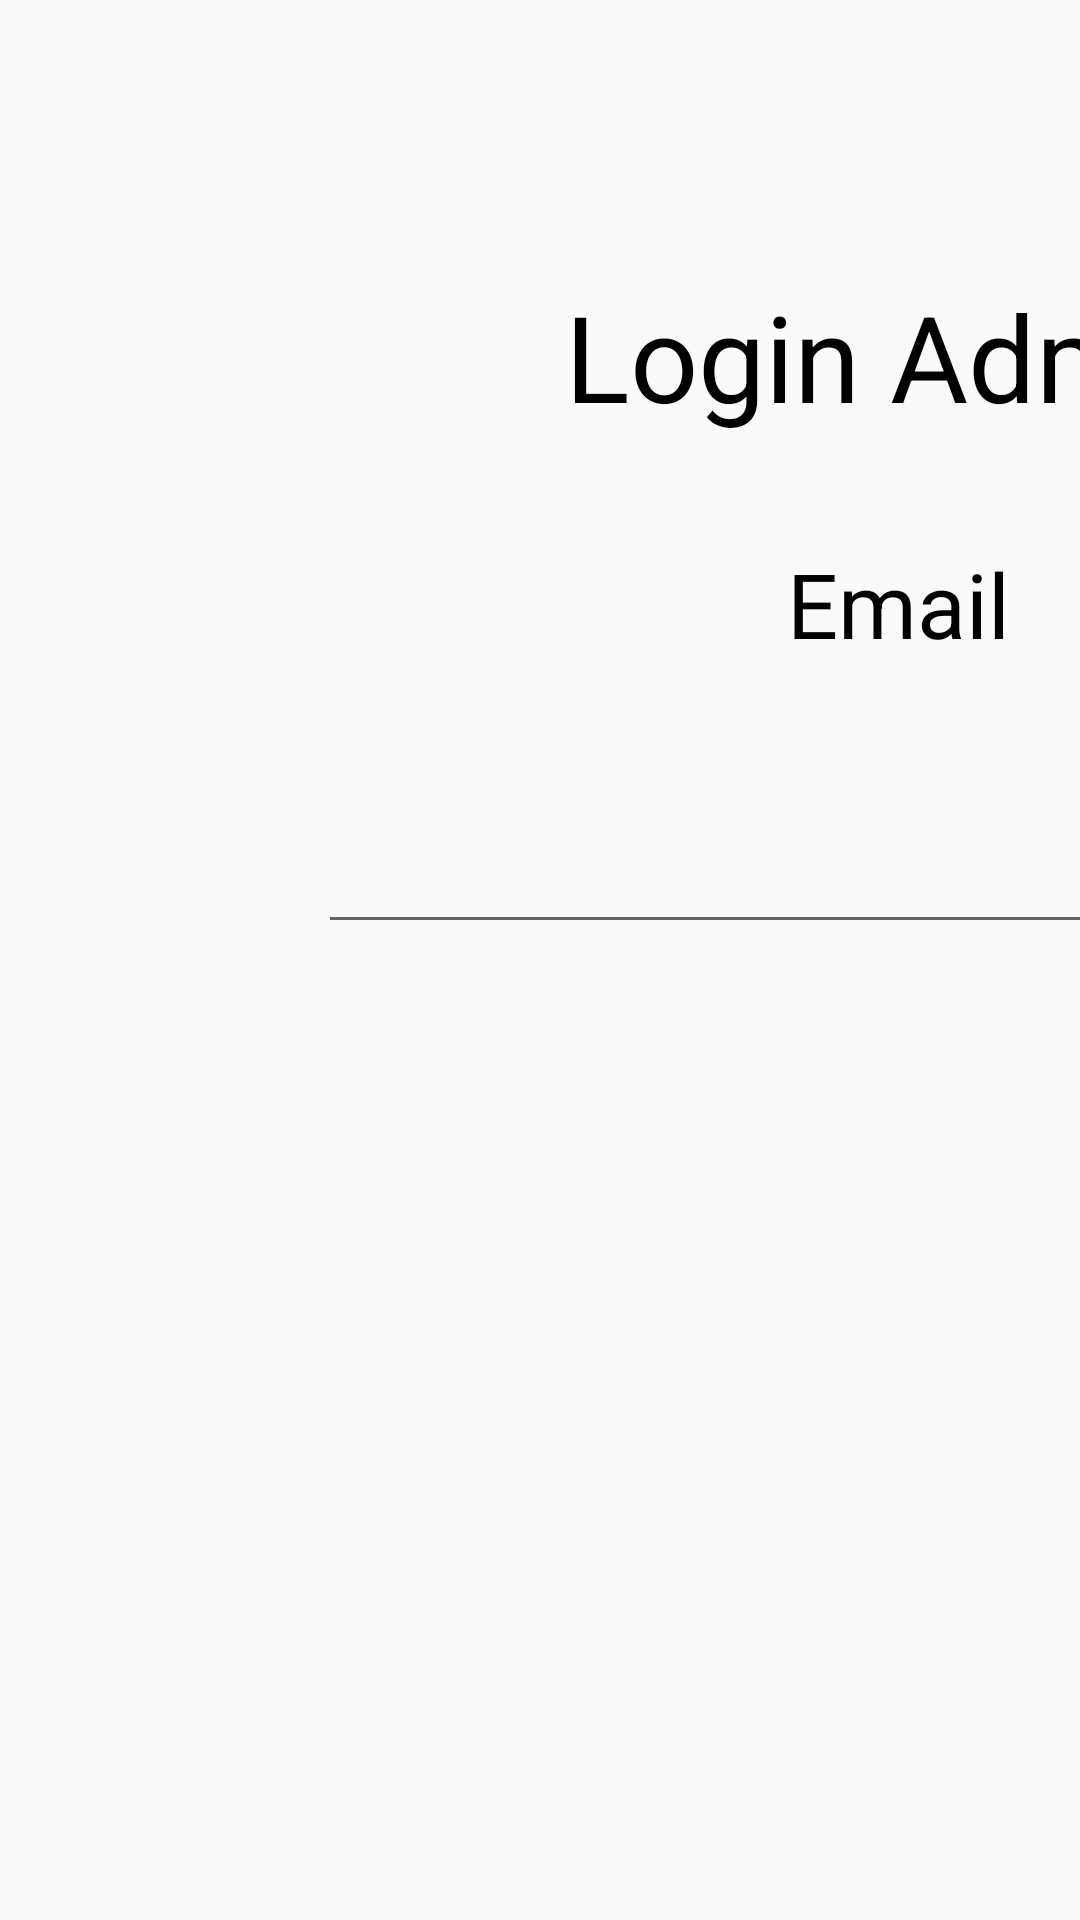

Android layout source for this screen:
<!-- AndroidManifest.xml: application theme AppTheme -->
<!-- res/layout/activity_secret_login.xml -->
<?xml version="1.0" encoding="utf-8"?>
<android.support.constraint.ConstraintLayout xmlns:android="http://schemas.android.com/apk/res/android"
    xmlns:app="http://schemas.android.com/apk/res-auto"
    xmlns:tools="http://schemas.android.com/tools"
    android:layout_width="match_parent"
    android:layout_height="match_parent"
    tools:context=".SecretLogin">

    <LinearLayout
        android:layout_width="match_parent"
        android:layout_height="match_parent"
        android:layout_centerHorizontal="true"
        android:orientation="vertical"
        app:layout_constraintBottom_toBottomOf="parent"
        app:layout_constraintEnd_toEndOf="parent"
        app:layout_constraintStart_toStartOf="parent"
        app:layout_constraintTop_toTopOf="parent">


        <TextView
            android:id="@+id/textView4"
            android:layout_width="272dp"
            android:layout_height="69dp"
            android:layout_centerHorizontal="true"
            android:layout_marginEnd="165dp"
            android:layout_marginLeft="164dp"
            android:layout_marginRight="165dp"
            android:layout_marginStart="164dp"
            android:layout_marginTop="92dp"
            android:text="Login Admin"
            android:textAlignment="center"
            android:textSize="40dp"
            app:layout_constraintEnd_toEndOf="parent"
            app:layout_constraintStart_toStartOf="parent"
            app:layout_constraintTop_toTopOf="parent" />

        <TextView
            android:id="@+id/textView5"
            android:layout_width="155dp"
            android:layout_height="wrap_content"
            android:layout_centerHorizontal="true"
            android:layout_marginEnd="224dp"
            android:layout_marginLeft="222dp"
            android:layout_marginRight="224dp"
            android:layout_marginStart="222dp"
            android:layout_marginTop="20dp"
            android:text="Email"
            android:textAlignment="center"
            android:textSize="30dp"
            app:layout_constraintEnd_toEndOf="parent"
            app:layout_constraintHorizontal_bias="0.0"
            app:layout_constraintStart_toStartOf="parent"
            app:layout_constraintTop_toBottomOf="@+id/textView4" />

        <EditText
            android:id="@+id/mailEditText"
            android:layout_width="388dp"
            android:layout_height="wrap_content"
            android:layout_centerHorizontal="true"
            android:layout_marginEnd="107dp"
            android:layout_marginLeft="106dp"
            android:layout_marginRight="107dp"
            android:layout_marginStart="106dp"
            android:layout_marginTop="52dp"
            android:ems="10"
            android:inputType="textEmailAddress"
            app:layout_constraintEnd_toEndOf="parent"
            app:layout_constraintStart_toStartOf="parent"
            app:layout_constraintTop_toBottomOf="@+id/textView8" />

        <TextView
            android:id="@+id/textView8"
            android:layout_width="wrap_content"
            android:layout_height="wrap_content"
            android:layout_centerHorizontal="true"
            android:layout_marginEnd="224dp"
            android:layout_marginLeft="222dp"
            android:layout_marginRight="224dp"
            android:layout_marginStart="222dp"
            android:layout_marginTop="36dp"
            android:text="Contraseña"
            android:textAlignment="center"
            android:textSize="30dp"
            app:layout_constraintEnd_toEndOf="parent"
            app:layout_constraintStart_toStartOf="parent"
            app:layout_constraintTop_toBottomOf="@+id/editText" />

        <EditText
            android:id="@+id/passEditText"
            android:layout_width="398dp"
            android:layout_height="wrap_content"
            android:layout_centerHorizontal="true"
            android:layout_marginEnd="102dp"
            android:layout_marginLeft="101dp"
            android:layout_marginRight="102dp"
            android:layout_marginStart="101dp"
            android:layout_marginTop="28dp"
            android:ems="10"
            android:inputType="textPassword"
            app:layout_constraintEnd_toEndOf="parent"
            app:layout_constraintStart_toStartOf="parent"
            app:layout_constraintTop_toBottomOf="@+id/textView5" />

        <Button
            android:id="@+id/enterButtonSecretLogin"
            android:layout_width="209dp"
            android:layout_height="57dp"
            android:layout_centerHorizontal="true"
            android:layout_marginEnd="197dp"
            android:layout_marginLeft="195dp"
            android:layout_marginRight="197dp"
            android:layout_marginStart="195dp"
            android:layout_marginTop="94dp"
            android:background="@color/colorPrimary"
            android:text="Entrar"
            android:textColor="#FFFFFF"
            android:textSize="20dp"
            app:layout_constraintEnd_toEndOf="parent"
            app:layout_constraintStart_toStartOf="parent"
            app:layout_constraintTop_toBottomOf="@+id/editText2" />

        <TextView
            android:id="@+id/statusTextView"
            android:layout_width="412dp"
            android:layout_height="wrap_content"
            android:layout_centerHorizontal="true"
            android:layout_marginEnd="197dp"
            android:layout_marginLeft="95dp"
            android:layout_marginRight="97dp"
            android:layout_marginStart="95dp"
            android:layout_marginTop="54dp"
            android:text=""
            android:textAlignment="center"
            android:textColor="#FF412F"
            android:textSize="20dp" />

        <ProgressBar
            android:id="@+id/progressBar"
            style="?android:attr/progressBarStyleHorizontal"
            android:layout_width="fill_parent"
            android:layout_height="wrap_content"
            android:layout_below="@+id/framelauout"
            android:layout_marginBottom="24dp"
            android:layout_marginTop="54dp"
            android:backgroundTint="#FFFFFF"
            android:indeterminate="true"
            android:indeterminateTint="#FF412F"
            android:max="100" />


    </LinearLayout>
</android.support.constraint.ConstraintLayout>
<!-- resources referenced by this layout -->
<resources>
  <color name="colorPrimary">#DF3763</color>
  <style name="AppTheme" parent="Theme.AppCompat.Light.DarkActionBar">
          
          <item name="android:windowNoTitle">true</item>
          <item name="android:windowActionBar">false</item>
          <item name="android:windowFullscreen">true</item>
          <item name="android:windowContentOverlay">@null</item>
          <item name="colorPrimary">@color/colorPrimary</item>
          <item name="colorPrimaryDark">@color/colorPrimaryDark</item>
          <item name="colorAccent">@color/colorAccent</item>
          <item name="android:textColor">#000000</item>
      </style>
  <color name="colorPrimaryDark">#3D4FBC</color>
  <color name="colorAccent">#5B5B5E</color>
</resources>
